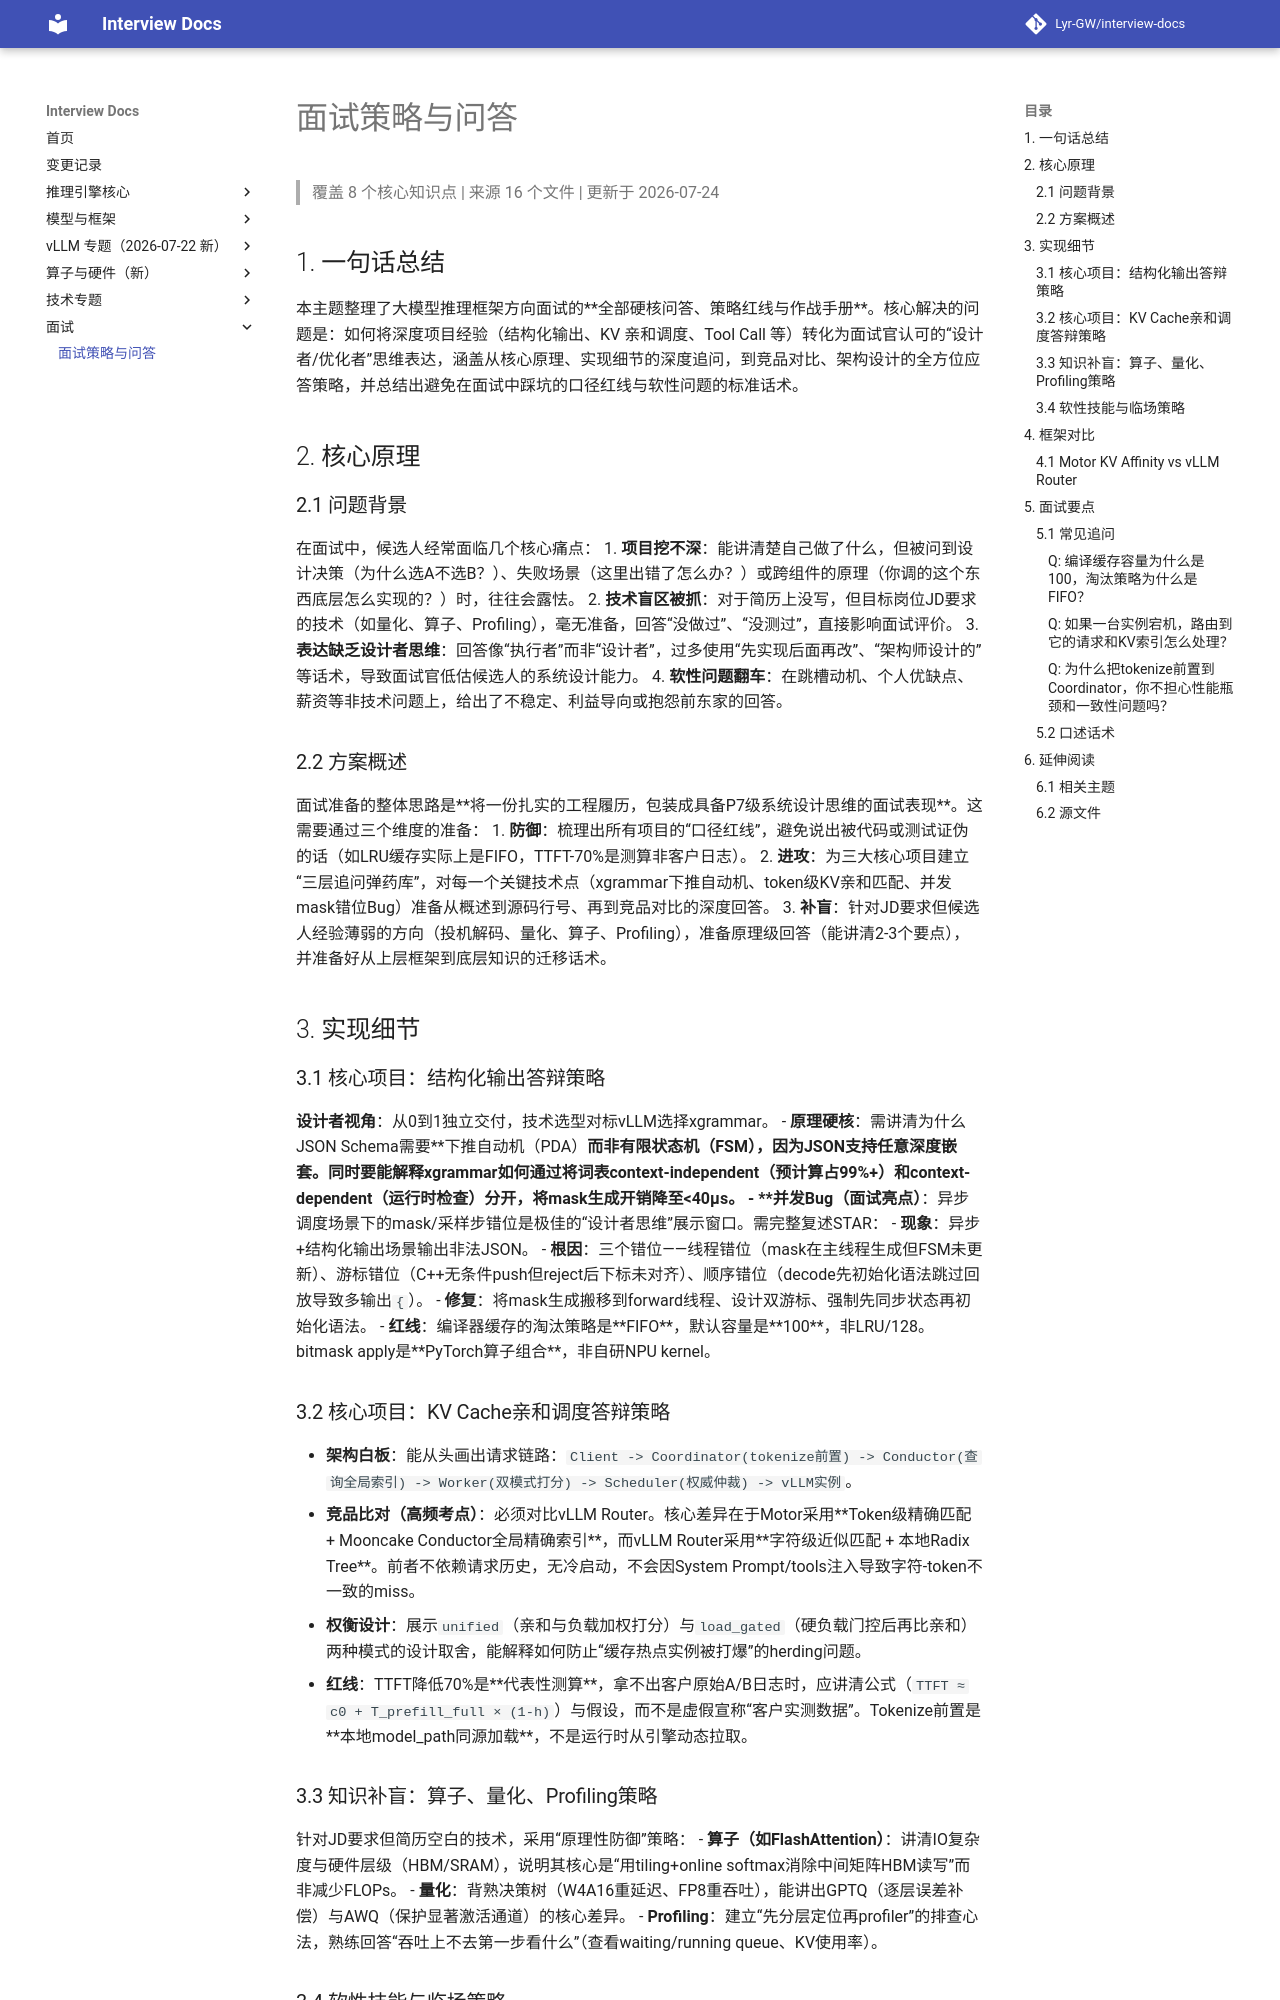

repository: Lyr-GW/interview-docs · page: topics/interview-strategy/index.html · generator: mkdocs

# 面试策略与问答
> 覆盖 8 个核心知识点 | 来源 16 个文件 | 更新于 2026-07-24

## 1. 一句话总结
本主题整理了大模型推理框架方向面试的**全部硬核问答、策略红线与作战手册**。核心解决的问题是：如何将深度项目经验（结构化输出、KV 亲和调度、Tool Call 等）转化为面试官认可的“设计者/优化者”思维表达，涵盖从核心原理、实现细节的深度追问，到竞品对比、架构设计的全方位应答策略，并总结出避免在面试中踩坑的口径红线与软性问题的标准话术。

## 2. 核心原理
### 2.1 问题背景
在面试中，候选人经常面临几个核心痛点：
1.  **项目挖不深**：能讲清楚自己做了什么，但被问到设计决策（为什么选A不选B？）、失败场景（这里出错了怎么办？）或跨组件的原理（你调的这个东西底层怎么实现的？）时，往往会露怯。
2.  **技术盲区被抓**：对于简历上没写，但目标岗位JD要求的技术（如量化、算子、Profiling），毫无准备，回答“没做过”、“没测过”，直接影响面试评价。
3.  **表达缺乏设计者思维**：回答像“执行者”而非“设计者”，过多使用“先实现后面再改”、“架构师设计的”等话术，导致面试官低估候选人的系统设计能力。
4.  **软性问题翻车**：在跳槽动机、个人优缺点、薪资等非技术问题上，给出了不稳定、利益导向或抱怨前东家的回答。

### 2.2 方案概述
面试准备的整体思路是**将一份扎实的工程履历，包装成具备P7级系统设计思维的面试表现**。这需要通过三个维度的准备：
1.  **防御**：梳理出所有项目的“口径红线”，避免说出被代码或测试证伪的话（如LRU缓存实际上是FIFO，TTFT-70%是测算非客户日志）。
2.  **进攻**：为三大核心项目建立“三层追问弹药库”，对每一个关键技术点（xgrammar下推自动机、token级KV亲和匹配、并发mask错位Bug）准备从概述到源码行号、再到竞品对比的深度回答。
3.  **补盲**：针对JD要求但候选人经验薄弱的方向（投机解码、量化、算子、Profiling），准备原理级回答（能讲清2-3个要点），并准备好从上层框架到底层知识的迁移话术。

## 3. 实现细节
### 3.1 核心项目：结构化输出答辩策略
**设计者视角**：从0到1独立交付，技术选型对标vLLM选择xgrammar。
- **原理硬核**：需讲清为什么JSON Schema需要**下推自动机（PDA）**而非有限状态机（FSM），因为JSON支持任意深度嵌套。同时要能解释xgrammar如何通过将词表context-independent（预计算占99%+）和context-dependent（运行时检查）分开，将mask生成开销降至<40µs。
- **并发Bug（面试亮点）**：异步调度场景下的mask/采样步错位是极佳的“设计者思维”展示窗口。需完整复述STAR：
    - **现象**：异步+结构化输出场景输出非法JSON。
    - **根因**：三个错位——线程错位（mask在主线程生成但FSM未更新）、游标错位（C++无条件push但reject后下标未对齐）、顺序错位（decode先初始化语法跳过回放导致多输出`{`）。
    - **修复**：将mask生成搬移到forward线程、设计双游标、强制先同步状态再初始化语法。
- **红线**：编译器缓存的淘汰策略是**FIFO**，默认容量是**100**，非LRU/128。bitmask apply是**PyTorch算子组合**，非自研NPU kernel。

### 3.2 核心项目：KV Cache亲和调度答辩策略
- **架构白板**：能从头画出请求链路：`Client -> Coordinator(tokenize前置) -> Conductor(查询全局索引) -> Worker(双模式打分) -> Scheduler(权威仲裁) -> vLLM实例`。
- **竞品比对（高频考点）**：必须对比vLLM Router。核心差异在于Motor采用**Token级精确匹配 + Mooncake Conductor全局精确索引**，而vLLM Router采用**字符级近似匹配 + 本地Radix Tree**。前者不依赖请求历史，无冷启动，不会因System Prompt/tools注入导致字符-token不一致的miss。
- **权衡设计**：展示`unified`（亲和与负载加权打分）与`load_gated`（硬负载门控后再比亲和）两种模式的设计取舍，能解释如何防止“缓存热点实例被打爆”的herding问题。
- **红线**：TTFT降低70%是**代表性测算**，拿不出客户原始A/B日志时，应讲清公式（`TTFT ≈ c0 + T_prefill_full × (1-h)`）与假设，而不是虚假宣称“客户实测数据”。Tokenize前置是**本地model_path同源加载**，不是运行时从引擎动态拉取。
